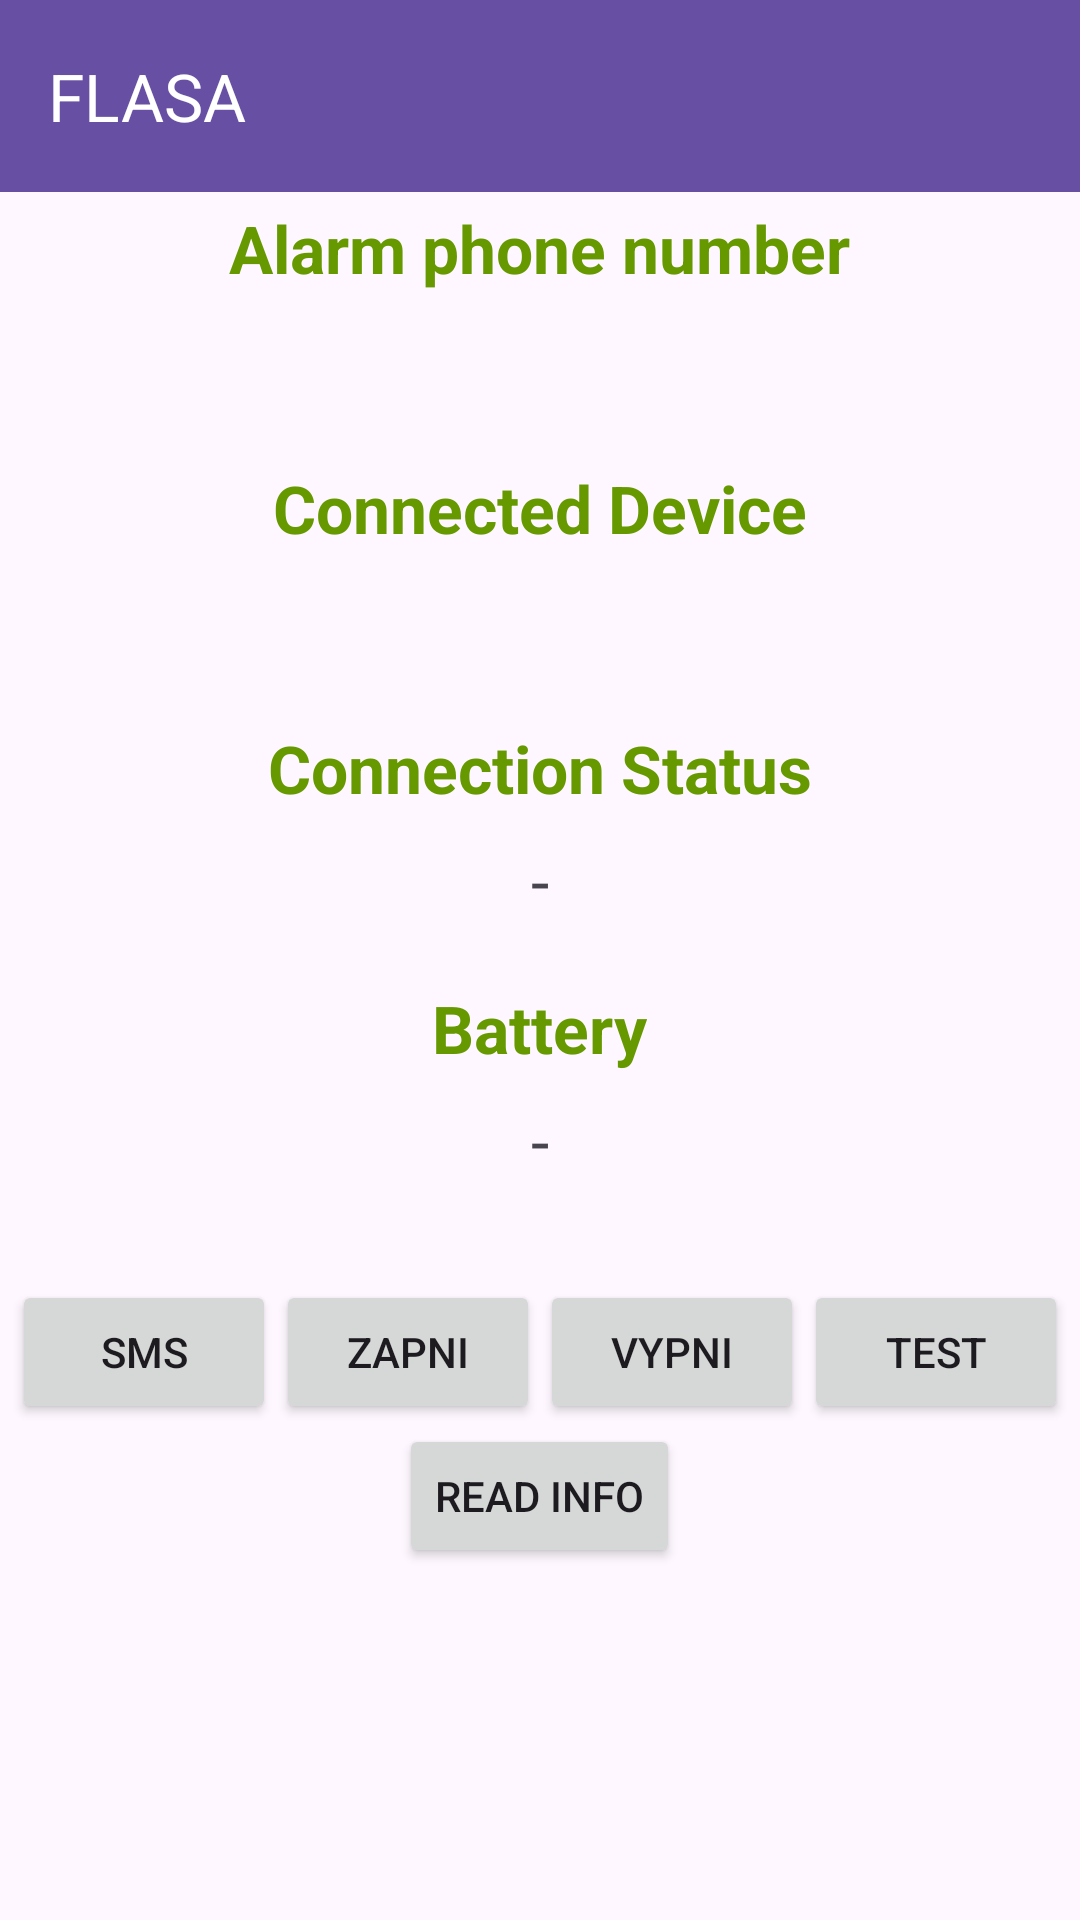

The Android layout XML behind this screen, and the referenced resources:
<!-- AndroidManifest.xml: application theme Theme.Flasa -->
<!-- res/layout/activity_device_connect.xml -->
<?xml version="1.0" encoding="utf-8"?>
<androidx.coordinatorlayout.widget.CoordinatorLayout
    xmlns:android="http://schemas.android.com/apk/res/android"
    xmlns:app="http://schemas.android.com/apk/res-auto"
    xmlns:tools="http://schemas.android.com/tools"
    android:layout_width="match_parent"
    android:layout_height="match_parent">

    <LinearLayout
        android:layout_width="match_parent"
        android:layout_height="match_parent"
        android:orientation="vertical"
        android:gravity="center_horizontal"
        tools:context="com.example.flasa.DeviceConnectActivity">

        <androidx.appcompat.widget.Toolbar
            android:id="@+id/toolbar"
            android:layout_width="match_parent"
            android:layout_height="wrap_content"
            android:background="?attr/colorPrimary"
            android:minHeight="?attr/actionBarSize"
            app:title="FLASA"
            app:titleTextColor="@android:color/white"
            android:theme="@style/ToolbarMenuTheme"
            app:popupTheme="@style/PopupMenuTheme"/>

        <TextView
            android:layout_width="wrap_content"
            android:layout_height="wrap_content"
            android:layout_marginTop="4dp"
            android:textStyle="bold"
            android:textColor="@android:color/holo_green_dark"
            android:text="@string/phone_number"
            android:textSize="22dp" />

        <TextView
            android:id="@+id/tel_cislo_zobraz"
            android:layout_width="wrap_content"
            android:layout_height="wrap_content"
            android:layout_marginTop="8dp"
            android:textSize="22sp" />

        <TextView
            android:layout_width="wrap_content"
            android:layout_height="wrap_content"
            android:layout_marginTop="20dp"
            android:textStyle="bold"
            android:textColor="@android:color/holo_green_dark"
            android:text="@string/connected_device_name_label"
            android:textSize="22dp" />

        <TextView
            android:id="@+id/connected_device_name"
            android:layout_width="wrap_content"
            android:layout_height="wrap_content"
            android:textSize="22sp"
            android:layout_marginTop="8dp" />

        <TextView
            android:layout_width="wrap_content"
            android:layout_height="wrap_content"
            android:layout_marginTop="20dp"
            android:textSize="22dp"
            android:textStyle="bold"
            android:textColor="@android:color/holo_green_dark"
            android:text="@string/connection_status_label" />

        <TextView
            android:id="@+id/connection_status"
            android:layout_width="wrap_content"
            android:layout_height="wrap_content"
            android:layout_marginTop="8dp"
            android:textSize="22sp"
            android:text="-" />

        <TextView
            android:layout_width="wrap_content"
            android:layout_height="wrap_content"
            android:layout_marginTop="20dp"
            android:textStyle="bold"
            android:textSize="22dp"
            android:textColor="@android:color/holo_green_dark"
            android:text="Battery" />

        <TextView
            android:id="@+id/read_info_text"
            android:layout_width="wrap_content"
            android:layout_height="wrap_content"
            android:layout_marginTop="8dp"
            android:text="-"
            android:textSize="22sp" />

        <LinearLayout
            android:layout_width="wrap_content"
            android:layout_height="wrap_content"
            android:layout_marginTop="16dp"
            android:orientation="horizontal">

            <Button
                android:id="@+id/posli_sms"
                android:layout_width="wrap_content"
                android:layout_height="wrap_content"
                android:layout_marginTop="16dp"
                android:text="SMS" />

            <Button
                android:id="@+id/zapni_ochranu"
                android:layout_width="wrap_content"
                android:layout_height="wrap_content"
                android:layout_marginTop="16dp"
                android:text="ZAPNI" />

            <Button
                android:id="@+id/vypni_ochranu"
                android:layout_width="wrap_content"
                android:layout_height="wrap_content"
                android:layout_marginTop="16dp"
                android:text="VYPNI" />

            <Button
                android:id="@+id/test_naklonu"
                android:layout_width="wrap_content"
                android:layout_height="wrap_content"
                android:layout_marginTop="16dp"
                android:text="@string/bt_test" />

        </LinearLayout>

        <Button
            android:id="@+id/read_info"
            android:layout_width="wrap_content"
            android:layout_height="wrap_content"
            android:text="READ INFO" />

    </LinearLayout>

</androidx.coordinatorlayout.widget.CoordinatorLayout>
<!-- resources referenced by this layout -->
<resources>
  <string name="bt_test">TEST</string>
  <string name="connected_device_name_label">Connected Device</string>
  <string name="connection_status_label">Connection Status</string>
  <string name="phone_number">Alarm phone number</string>
  <style name="PopupMenuTheme" parent="ThemeOverlay.AppCompat.Light">
          <item name="android:textColor">@android:color/white</item>
          <item name="android:popupBackground">@android:color/black</item>
      </style>
  <style name="ToolbarMenuTheme" parent="ThemeOverlay.AppCompat.Light">
          <item name="colorControlNormal">@android:color/white</item>
      </style>
  <style name="Theme.Flasa" parent="Base.Theme.Flasa" />
  <style name="Base.Theme.Flasa" parent="Theme.Material3.DayNight.NoActionBar">
          
          
      </style>
</resources>
